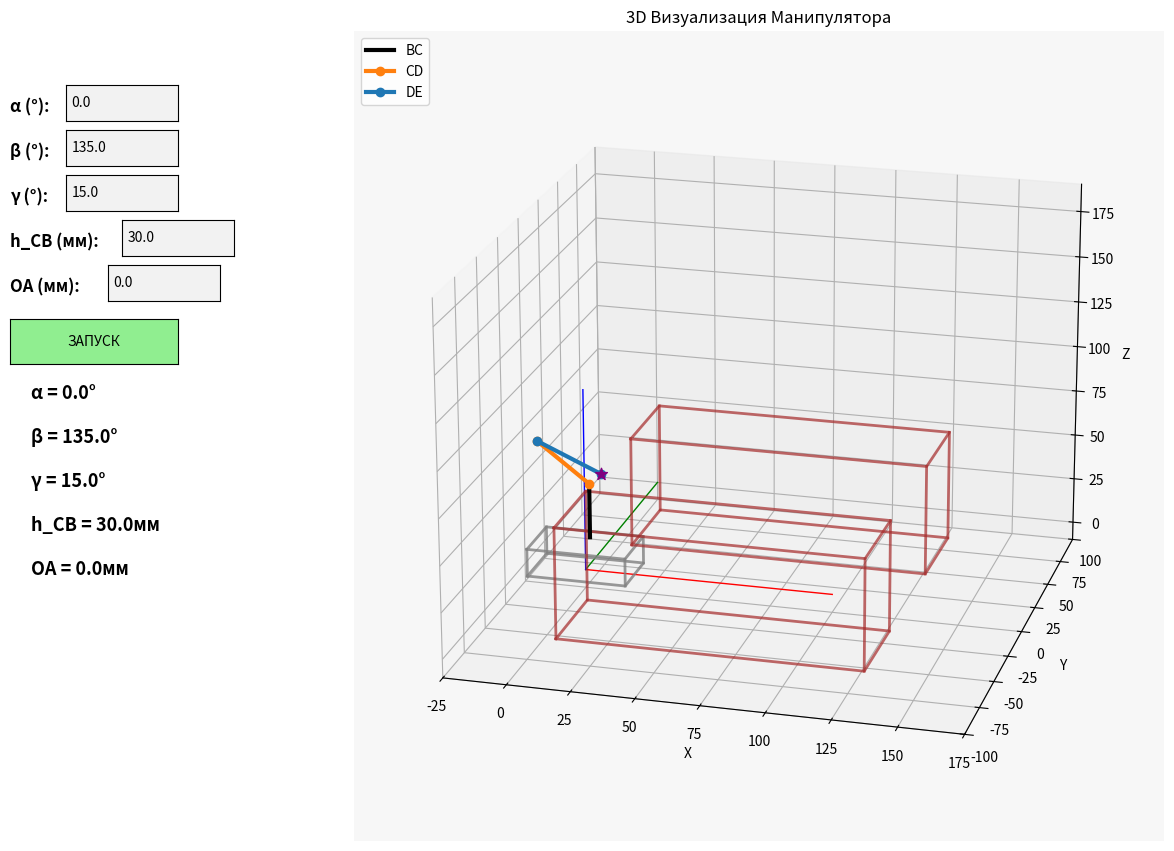

Python code for this plot:
import numpy as np
import matplotlib.pyplot as plt
from mpl_toolkits.mplot3d import Axes3D
from matplotlib.widgets import TextBox, Button
import time

L = 30.0
h_DC = 30.0

def fk_cpp(alpha_deg, beta_deg, gamma_deg, h_CB, oa_dist):
    alpha = np.radians(alpha_deg)
    beta  = np.radians(beta_deg)
    gamma = np.radians(gamma_deg)

    Ex = oa_dist + L * (np.cos(alpha) * np.cos(beta) - np.cos(alpha) * np.cos(gamma + beta))
    Ey = L * (np.sin(alpha) * np.cos(beta) - np.sin(alpha) * np.cos(gamma + beta))
    Ez = L * (np.sin(beta) - np.sin(gamma + beta)) + h_CB
    return np.array([Ex, Ey, Ez])

def compute_chain(alpha_deg, beta_deg, gamma_deg, h_CB, oa_dist):
    alpha = np.radians(alpha_deg)
    beta  = np.radians(beta_deg)

    # Manipulyator platformaning ustida, y o'qiga yaqinroq joyda turadi
    # platform_length = 25, shuning uchun yarim uzunlik = 12.5
    # Yarim uzunlikning yarmi = 6.25, shu masofada y o'qiga yaqinroq
    platform_height = 15
    manipulator_y_offset = 6.25  # y o'qiga yaqinroq
    
    A = np.array([oa_dist, manipulator_y_offset, platform_height])
    B = A.copy()
    C = np.array([oa_dist, manipulator_y_offset, platform_height + h_CB])

    Dx = oa_dist + np.cos(beta) * h_DC * np.cos(alpha)
    Dy = manipulator_y_offset + np.cos(beta) * h_DC * np.sin(alpha)
    Dz = platform_height + h_CB + np.sin(beta) * h_DC
    D = np.array([Dx, Dy, Dz])

    # E nuqtasini ham yangi A nuqtasiga nisbatan hisoblash
    Ex = oa_dist + L * (np.cos(alpha) * np.cos(beta) - np.cos(alpha) * np.cos(np.radians(gamma_deg) + beta))
    Ey = manipulator_y_offset + L * (np.sin(alpha) * np.cos(beta) - np.sin(alpha) * np.cos(np.radians(gamma_deg) + beta))
    Ez = platform_height + L * (np.sin(beta) - np.sin(np.radians(gamma_deg) + beta)) + h_CB
    E = np.array([Ex, Ey, Ez])
    
    return A, B, C, D, E

def create_platform_vertices(center_x, platform_width=40, platform_length=25, platform_height=15):
    """Parallelepiped platformaning uchlarini yaratish"""
    hw = platform_width / 2   # yarim kenglik (x o'qi bo'yicha)
    hl = platform_length / 2  # yarim uzunlik (y o'qi bo'yicha) - qisqaroq
    
    # Platformaning pastki qismi (z = 0 dan boshlanadi)
    vertices = np.array([
        [center_x - hw, -hl, 0],                    # 0: chap-orqa-past
        [center_x + hw, -hl, 0],                    # 1: o'ng-orqa-past
        [center_x + hw,  hl, 0],                    # 2: o'ng-old-past
        [center_x - hw,  hl, 0],                    # 3: chap-old-past
        [center_x - hw, -hl, platform_height],     # 4: chap-orqa-yuqori
        [center_x + hw, -hl, platform_height],     # 5: o'ng-orqa-yuqori
        [center_x + hw,  hl, platform_height],     # 6: o'ng-old-yuqori
        [center_x - hw,  hl, platform_height]      # 7: chap-old-yuqori
    ])
    return vertices

def create_fence_vertices(fence_width=120, fence_length=40, fence_height=60, x_offset=70, y_offset=35):
    """Ogorod (to'siq) parallelepiped uchlarini yaratish - bir joyda turadi"""
    hw = fence_width / 2   # yarim kenglik (x o'qi bo'yicha - uzunroq)
    hl = fence_length / 2  # yarim uzunlik (y o'qi bo'yicha)
    
    # Ogorodning pastki qismi (z = 0 dan boshlanadi)
    # x_offset - X o'qining musbat tomonida, manipulyatordan uzunroq intervalda
    vertices = np.array([
        [x_offset - hw, y_offset - hl, 0],                    # 0: chap-orqa-past
        [x_offset + hw, y_offset - hl, 0],                    # 1: o'ng-orqa-past
        [x_offset + hw, y_offset + hl, 0],                    # 2: o'ng-old-past
        [x_offset - hw, y_offset + hl, 0],                    # 3: chap-old-past
        [x_offset - hw, y_offset - hl, fence_height],        # 4: chap-orqa-yuqori
        [x_offset + hw, y_offset - hl, fence_height],        # 5: o'ng-orqa-yuqori
        [x_offset + hw, y_offset + hl, fence_height],        # 6: o'ng-old-yuqori
        [x_offset - hw, y_offset + hl, fence_height]         # 7: chap-old-yuqori
    ])
    return vertices

def draw_platform_edges(ax, vertices):
    """Platformaning qirralarini chizish"""
    # Pastki yuz (0-1-2-3-0)
    bottom_face = [0, 1, 2, 3, 0]
    ax.plot(vertices[bottom_face, 0], vertices[bottom_face, 1], vertices[bottom_face, 2], 
            color='gray', linewidth=2, alpha=0.8)
    
    # Yuqori yuz (4-5-6-7-4)
    top_face = [4, 5, 6, 7, 4]
    ax.plot(vertices[top_face, 0], vertices[top_face, 1], vertices[top_face, 2], 
            color='gray', linewidth=2, alpha=0.8)
    
    # Vertikal qirralar
    for i in range(4):
        ax.plot([vertices[i, 0], vertices[i+4, 0]], 
                [vertices[i, 1], vertices[i+4, 1]], 
                [vertices[i, 2], vertices[i+4, 2]], 
                color='gray', linewidth=2, alpha=0.8)
    
    return ax

alpha0 = 0.0
beta0  = 135.0
gamma0 = 15.0
h0     = 30.0
oa0    = 0.0

# Hozirgi qiymatlar (animatsiya uchun)
current_alpha = alpha0
current_beta = beta0
current_gamma = gamma0
current_h = h0
current_oa = oa0

plt.close('all') 

fig = plt.figure(figsize=(14, 9))

ax = fig.add_axes([0.25, 0.05, 0.73, 0.90], projection='3d')
ax.set_facecolor('#f7f7f7')

axis_len = 100
ax.plot([0, axis_len], [0, 0], [0, 0], color='red',   linewidth=1)
ax.plot([0, 0], [0, axis_len], [0, 0], color='green', linewidth=1)
ax.plot([0, 0], [0, 0], [0, axis_len], color='blue',  linewidth=1)

A, B, C, D, E = compute_chain(alpha0, beta0, gamma0, h0, oa0)

# Platformani chizish
platform_vertices = create_platform_vertices(oa0)
platform_lines = []

# Pastki yuz
bottom_face = [0, 1, 2, 3, 0]
line, = ax.plot(platform_vertices[bottom_face, 0], platform_vertices[bottom_face, 1], 
                platform_vertices[bottom_face, 2], color='gray', linewidth=2, alpha=0.8)
platform_lines.append(line)

# Yuqori yuz
top_face = [4, 5, 6, 7, 4]
line, = ax.plot(platform_vertices[top_face, 0], platform_vertices[top_face, 1], 
                platform_vertices[top_face, 2], color='gray', linewidth=2, alpha=0.8)
platform_lines.append(line)

# Vertikal qirralar
for i in range(4):
    line, = ax.plot([platform_vertices[i, 0], platform_vertices[i+4, 0]], 
                    [platform_vertices[i, 1], platform_vertices[i+4, 1]], 
                    [platform_vertices[i, 2], platform_vertices[i+4, 2]], 
                    color='gray', linewidth=2, alpha=0.8)
    platform_lines.append(line)

# Ogorodlarni chizish (ikki yonda, bir joyda turadi)
fence_lines = []

# Y o'qining manfiy tomonidagi ogorod (bir joyda turadi)
fence1_vertices = create_fence_vertices(x_offset=70, y_offset=-50)
for face_indices in [[0, 1, 2, 3, 0], [4, 5, 6, 7, 4]]:  # pastki va yuqori yuzlar
    line, = ax.plot(fence1_vertices[face_indices, 0], fence1_vertices[face_indices, 1], 
                    fence1_vertices[face_indices, 2], color='brown', linewidth=2, alpha=0.7)
    fence_lines.append(line)

for i in range(4):  # vertikal qirralar
    line, = ax.plot([fence1_vertices[i, 0], fence1_vertices[i+4, 0]], 
                    [fence1_vertices[i, 1], fence1_vertices[i+4, 1]], 
                    [fence1_vertices[i, 2], fence1_vertices[i+4, 2]], 
                    color='brown', linewidth=2, alpha=0.7)
    fence_lines.append(line)

# Y o'qining musbat tomonidagi ogorod (bir joyda turadi)
fence2_vertices = create_fence_vertices(x_offset=70, y_offset=50)
for face_indices in [[0, 1, 2, 3, 0], [4, 5, 6, 7, 4]]:  # pastki va yuqori yuzlar
    line, = ax.plot(fence2_vertices[face_indices, 0], fence2_vertices[face_indices, 1], 
                    fence2_vertices[face_indices, 2], color='brown', linewidth=2, alpha=0.7)
    fence_lines.append(line)

for i in range(4):  # vertikal qirralar
    line, = ax.plot([fence2_vertices[i, 0], fence2_vertices[i+4, 0]], 
                    [fence2_vertices[i, 1], fence2_vertices[i+4, 1]], 
                    [fence2_vertices[i, 2], fence2_vertices[i+4, 2]], 
                    color='brown', linewidth=2, alpha=0.7)
    fence_lines.append(line)

sb_line, = ax.plot(
    [A[0], C[0]],
    [A[1], C[1]],
    [A[2], C[2]],
    color='black', linewidth=3, label='BC'
)

cd_line, = ax.plot(
    [C[0], D[0]],
    [C[1], D[1]],
    [C[2], D[2]],
    color='tab:orange', linewidth=3, marker='o', label='CD'
)

de_line, = ax.plot(
    [D[0], E[0]],
    [D[1], E[1]],
    [D[2], E[2]],
    color='tab:blue', linewidth=3, marker='o', label='DE'
)

end_scatter = ax.scatter(E[0], E[1], E[2], color='purple', s=80, marker='*')

# X o'qini -25 dan boshlatish, musbat tomonni ko'proq ko'rsatish
ax.set_xlim(-25, 175)  # X o'qi: -25 dan 150 gacha (musbat tomoni kattaroq)
ax.set_ylim(-axis_len, axis_len)
ax.set_zlim(-10, 190)  # Z o'qini ham biroz yuqoriroq boshlatish
ax.set_xlabel('X')
ax.set_ylabel('Y')
ax.set_zlabel('Z')
ax.view_init(elev=20, azim=-75)
ax.legend(loc='upper left')
ax.set_title(f"3D Визуализация Манипулятора")

info_text = f"α = {alpha0:.1f}°\n\nβ = {beta0:.1f}°\n\nγ = {gamma0:.1f}°\n\nh_CB = {h0:.1f}мм\n\nOA = {oa0:.1f}мм"
info_ax = fig.add_axes([0.08, 0.35, 0.15, 0.20])
info_ax.text(0.1, 0.5, info_text, fontsize=13, verticalalignment='center', fontweight='bold')
info_ax.set_xlim(0, 1)
info_ax.set_ylim(0, 1)
info_ax.axis('off')

alpha_ax = plt.axes([0.12, 0.85, 0.08, 0.04])
beta_ax  = plt.axes([0.12, 0.80, 0.08, 0.04])
gamma_ax = plt.axes([0.12, 0.75, 0.08, 0.04])
h_ax     = plt.axes([0.16, 0.70, 0.08, 0.04])
oa_ax    = plt.axes([0.15, 0.65, 0.08, 0.04])

button_ax = plt.axes([0.08, 0.58, 0.12, 0.05])
animate_button = Button(button_ax, 'ЗАПУСК', color='lightgreen', hovercolor='green')

fig.text(0.08, 0.86, 'α (°):', fontsize=12, fontweight='bold')
fig.text(0.08, 0.81, 'β (°):', fontsize=12, fontweight='bold')
fig.text(0.08, 0.76, 'γ (°):', fontsize=12, fontweight='bold')
fig.text(0.08, 0.71, 'h_CB (мм):', fontsize=12, fontweight='bold')
fig.text(0.08, 0.66, 'OA (мм):', fontsize=12, fontweight='bold')

alpha_textbox = TextBox(alpha_ax, '', initial=str(alpha0))
beta_textbox  = TextBox(beta_ax,  '', initial=str(beta0))
gamma_textbox = TextBox(gamma_ax, '', initial=str(gamma0))
h_textbox     = TextBox(h_ax,     '', initial=str(h0))
oa_textbox    = TextBox(oa_ax,    '', initial=str(oa0))

def start_animation(event):
    try:
        target_alpha = float(alpha_textbox.text)
        target_beta = float(beta_textbox.text)
        target_gamma = float(gamma_textbox.text)
        target_h = float(h_textbox.text)
        target_oa = float(oa_textbox.text)
        
        animate_to_values(target_alpha, target_beta, target_gamma, target_h, target_oa)
    except ValueError:
        print("Ошибка: Проверьте правильность введенных значений!")

def animate_to_values(target_alpha, target_beta, target_gamma, target_h, target_oa):
    global current_alpha, current_beta, current_gamma, current_h, current_oa
    
    steps = 40  # Animatsiya qadamlari soni
    
    # Har bir qadam uchun o'zgarish miqdori
    alpha_step = (target_alpha - current_alpha) / steps
    beta_step = (target_beta - current_beta) / steps
    gamma_step = (target_gamma - current_gamma) / steps
    h_step = (target_h - current_h) / steps
    oa_step = (target_oa - current_oa) / steps
    
    for i in range(steps):
        current_alpha += alpha_step
        current_beta += beta_step
        current_gamma += gamma_step
        current_h += h_step
        current_oa += oa_step
        
        # Grafik yangilash
        A, B, C, D, E = compute_chain(current_alpha, current_beta, current_gamma, current_h, current_oa)
        
        # Platformani yangilash (manipulyator bilan birga harakat qiladi)
        platform_vertices = create_platform_vertices(current_oa)
        
        # Pastki yuz yangilash
        bottom_face = [0, 1, 2, 3, 0]
        platform_lines[0].set_data(platform_vertices[bottom_face, 0], platform_vertices[bottom_face, 1])
        platform_lines[0].set_3d_properties(platform_vertices[bottom_face, 2])
        
        # Yuqori yuz yangilash
        top_face = [4, 5, 6, 7, 4]
        platform_lines[1].set_data(platform_vertices[top_face, 0], platform_vertices[top_face, 1])
        platform_lines[1].set_3d_properties(platform_vertices[top_face, 2])
        
        # Vertikal qirralarni yangilash
        for i in range(4):
            platform_lines[i+2].set_data([platform_vertices[i, 0], platform_vertices[i+4, 0]], 
                                        [platform_vertices[i, 1], platform_vertices[i+4, 1]])
            platform_lines[i+2].set_3d_properties([platform_vertices[i, 2], platform_vertices[i+4, 2]])
        
        # OGORODLAR YANGILANMAYDI - ular bir joyda turadi!
        # (fence_lines o'zgartirilmaydi)
        
        sb_line.set_data([A[0], C[0]], [A[1], C[1]])
        sb_line.set_3d_properties([A[2], C[2]])
        
        cd_line.set_data([C[0], D[0]], [C[1], D[1]])
        cd_line.set_3d_properties([C[2], D[2]])
        
        de_line.set_data([D[0], E[0]], [D[1], E[1]])
        de_line.set_3d_properties([D[2], E[2]])
        
        end_scatter._offsets3d = ([E[0]], [E[1]], [E[2]])
        
        # Ma'lumot panelini yangilash
        info_text = f"α = {current_alpha:.1f}°\n\nβ = {current_beta:.1f}°\n\nγ = {current_gamma:.1f}°\n\nh_CB = {current_h:.1f}мм\n\nOA = {current_oa:.1f}мм"
        info_ax.clear()
        info_ax.text(0.1, 0.5, info_text, fontsize=13, verticalalignment='center', fontweight='bold')
        info_ax.set_xlim(0, 1)
        info_ax.set_ylim(0, 1)
        info_ax.axis('off')
        
        fig.canvas.draw()
        fig.canvas.flush_events()
    
    # Aniq qiymatlarni o'rnatish
    current_alpha = target_alpha
    current_beta = target_beta
    current_gamma = target_gamma
    current_h = target_h
    current_oa = target_oa
# TextBox widgetlari avtomatik ravishda qiymatlarni saqlaydi

# Tugma event handler
animate_button.on_clicked(start_animation)

plt.show()
